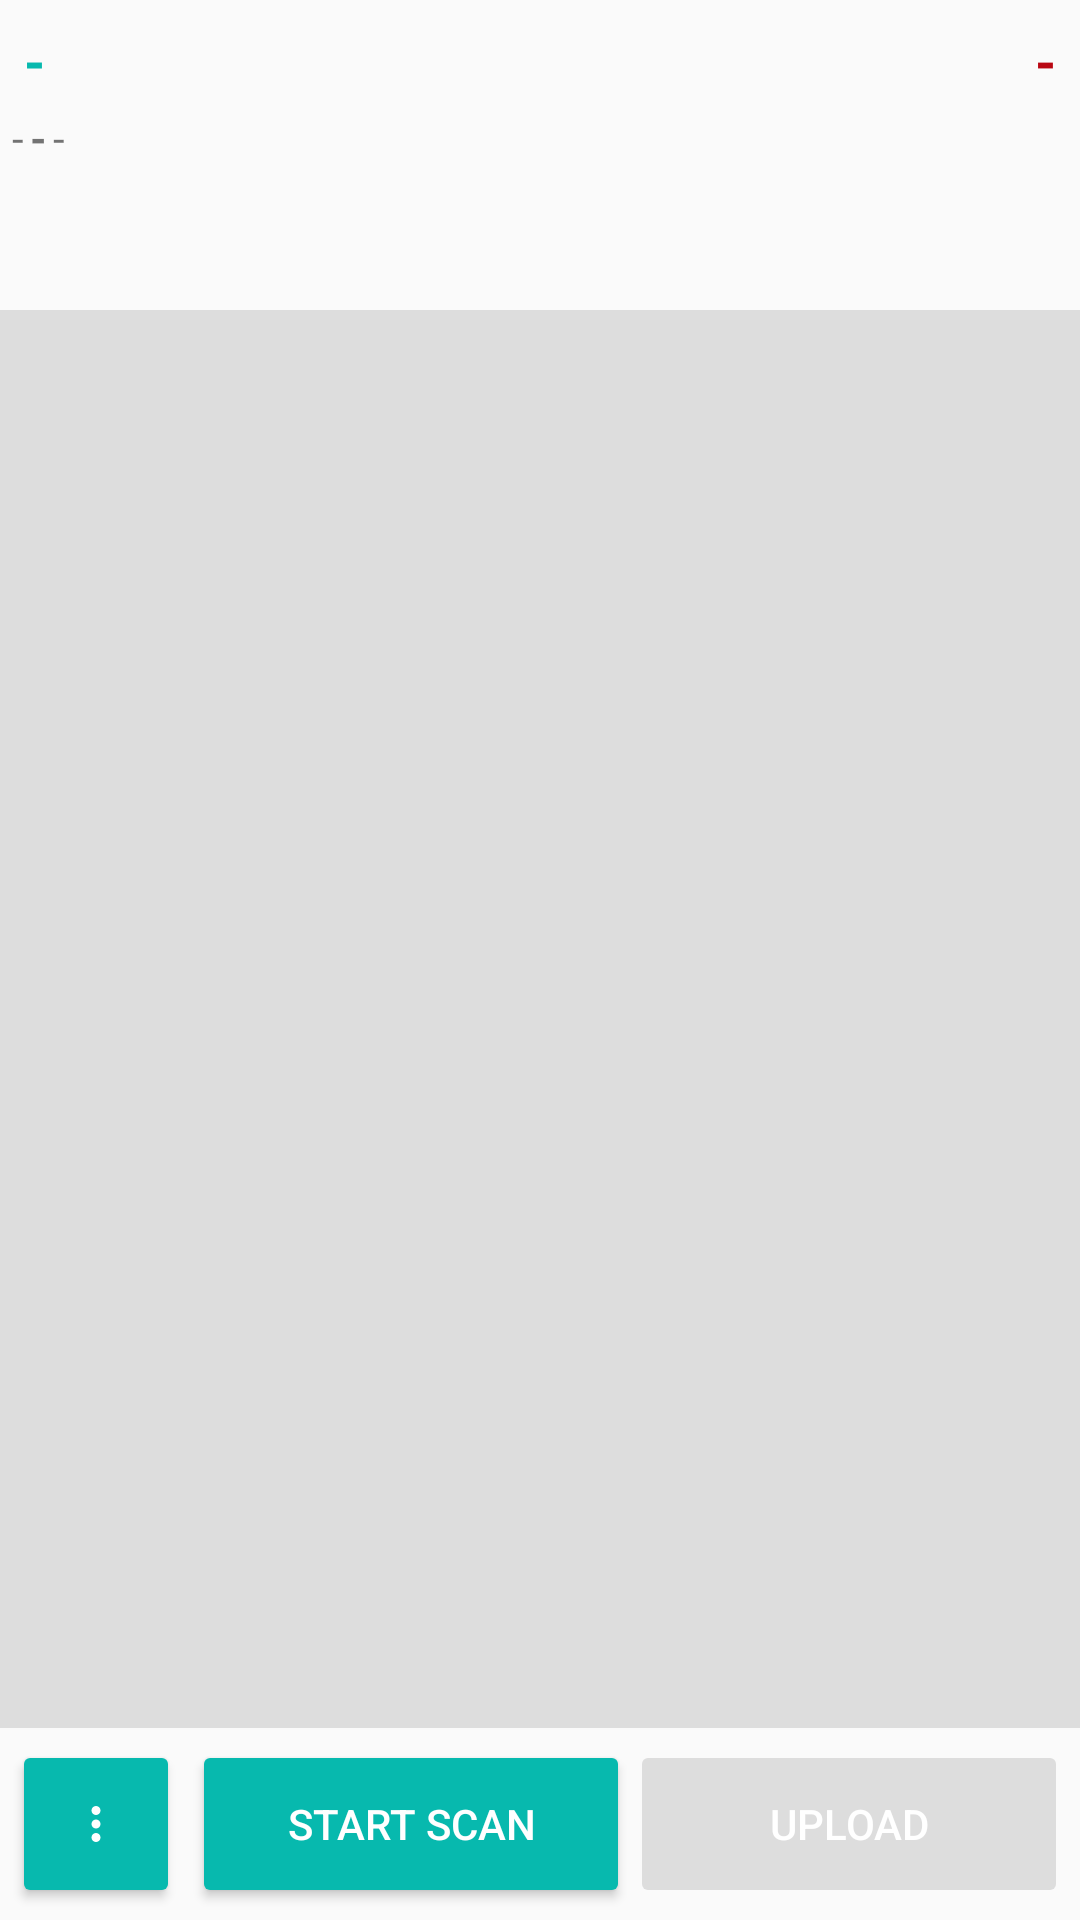

Here is an Android app screen rendered from its layout file. Give the layout XML and the strings, colors and styles it references.
<!-- AndroidManifest.xml: application theme Theme.App -->
<!-- res/layout/fragment_transfer.xml -->
<?xml version="1.0" encoding="utf-8"?>
<androidx.constraintlayout.widget.ConstraintLayout
    xmlns:android="http://schemas.android.com/apk/res/android"
    xmlns:app="http://schemas.android.com/apk/res-auto"
    xmlns:tools="http://schemas.android.com/tools"
    android:layout_width="match_parent"
    android:layout_height="match_parent"
    tools:context=".fragments.TransferFragment">
    <ImageButton
        android:id="@+id/btnMore"
        android:layout_width="56dp"
        android:layout_height="56dp"
        android:paddingStart="0dp"
        android:paddingEnd="0dp"
        android:src="@drawable/ic_more_vert"
        style="@style/PrimaryButtonStyle"
        app:layout_constraintBottom_toBottomOf="parent"
        app:layout_constraintStart_toStartOf="parent"
        android:layout_marginStart="4dp"
        android:layout_marginBottom="4dp"
        android:layout_marginTop="4dp"
        android:contentDescription="@string/more"
        />
    <LinearLayout
        android:id="@+id/layoutBottom"
        android:layout_width="0dp"
        android:layout_height="wrap_content"
        android:orientation="horizontal"
        android:padding="4dp"
        app:layout_constraintBottom_toBottomOf="parent"
        app:layout_constraintStart_toEndOf="@id/btnMore"
        app:layout_constraintEnd_toEndOf="parent"
        tools:ignore="UselessParent">
        <Button
            android:id="@+id/buttonScan"
            android:layout_weight="1"
            android:layout_width="0dp"
            android:layout_height="56dp"
            style="@style/PrimaryButtonStyle"
            android:text="@string/start_scan"
            />
        <Button
            android:id="@+id/buttonUpload"
            android:layout_weight="1"
            android:layout_width="0dp"
            android:layout_height="56dp"
            style="@style/SecondaryButtonStyle"
            android:text="@string/upload"
            android:enabled="false"
            />
    </LinearLayout>
    <RelativeLayout
        android:id="@+id/layoutTop"
        android:layout_width="match_parent"
        android:layout_height="wrap_content"
        android:layout_margin="4dp"
        app:layout_constraintTop_toTopOf="parent"
        >

        <TextView
            android:id="@+id/textPower"
            android:layout_width="wrap_content"
            android:layout_height="wrap_content"
            android:text="-"
            android:textColor="@color/accent"
            android:textSize="18sp"
            android:textStyle="bold"
            android:padding="4dp"
            android:layout_alignParentEnd="true"
            android:layout_alignParentTop="true"
            />

        <TextView
            android:id="@+id/textNo"
            android:layout_width="0dp"
            android:layout_height="wrap_content"
            android:text="-"
            android:textColor="@color/primary"
            android:textSize="18sp"
            android:textStyle="bold"
            android:padding="4dp"
            android:layout_alignParentStart="true"
            android:layout_toStartOf="@id/textPower"
            />
        <TextView
            android:id="@+id/textSrc"
            android:layout_width="wrap_content"
            android:layout_height="wrap_content"
            android:text="@string/dash"
            android:layout_alignParentStart="true"
            android:layout_below="@id/textNo"/>
        <TextView
            android:id="@+id/textSeparator"
            android:layout_width="wrap_content"
            android:layout_height="wrap_content"
            android:text="@string/dash"
            android:layout_toEndOf="@id/textSrc"
            android:paddingStart="2dp"
            android:paddingEnd="2dp"
            android:textStyle="bold"
            android:layout_alignBottom="@id/textSrc" />
        <TextView
            android:id="@+id/textDest"
            android:layout_width="wrap_content"
            android:layout_height="wrap_content"
            android:text="@string/dash"
            android:layout_toEndOf="@id/textSeparator"
            android:layout_alignBottom="@id/textSrc"/>
    </RelativeLayout>
    <com.google.android.material.tabs.TabLayout
        android:id="@+id/tabLayout"
        android:layout_width="match_parent"
        android:layout_height="wrap_content"
        app:tabMode="fixed"
        app:tabGravity="fill"
        app:layout_constraintTop_toBottomOf="@id/layoutTop" />
    <TextView
        android:id="@+id/textEmpty"
        android:layout_width="match_parent"
        android:layout_height="wrap_content"
        android:text="@string/no_items_in_tab"
        android:textAlignment="center"
        android:padding="8dp"
        android:visibility="gone"
        app:layout_constraintTop_toBottomOf="@id/tabLayout"
        tools:visibility="visible" />
    <androidx.recyclerview.widget.RecyclerView
        android:id="@+id/recyclerView"
        android:layout_width="match_parent"
        android:layout_height="0dp"
        android:background="@color/lightGrey"
        app:layout_constraintTop_toBottomOf="@id/tabLayout"
        app:layout_constraintBottom_toTopOf="@id/layoutBottom" />
</androidx.constraintlayout.widget.ConstraintLayout>
<!-- resources referenced by this layout -->
<resources>
  <color name="accent">#B90712 </color>
  <color name="lightGrey">#FFDDDDDD</color>
  <color name="primary">#07b9ae</color>
  <!-- drawable ic_more_vert (drawable) -->
  <vector xmlns:android="http://schemas.android.com/apk/res/android"
      android:width="18dp"
      android:height="18dp"
      android:viewportWidth="960"
      android:viewportHeight="960"
      android:tint="@android:color/white">
    <path
        android:fillColor="@android:color/white"
        android:pathData="M480,800Q447,800 423.5,776.5Q400,753 400,720Q400,687 423.5,663.5Q447,640 480,640Q513,640 536.5,663.5Q560,687 560,720Q560,753 536.5,776.5Q513,800 480,800ZM480,560Q447,560 423.5,536.5Q400,513 400,480Q400,447 423.5,423.5Q447,400 480,400Q513,400 536.5,423.5Q560,447 560,480Q560,513 536.5,536.5Q513,560 480,560ZM480,320Q447,320 423.5,296.5Q400,273 400,240Q400,207 423.5,183.5Q447,160 480,160Q513,160 536.5,183.5Q560,207 560,240Q560,273 536.5,296.5Q513,320 480,320Z"/>
  </vector>
  <string name="dash">-</string>
  <string name="more">More</string>
  <string name="no_items_in_tab">No items.</string>
  <string name="start_scan">Start Scan</string>
  <string name="upload">Upload</string>
  <style name="PrimaryButtonStyle" parent="Widget.AppCompat.Button">
          <item name="android:backgroundTint">@color/bg_primary</item>
          <item name="android:textColor">@color/white</item>
          <item name="android:padding">18dp</item>
          <item name="android:elevation">4dp</item>
      </style>
  <style name="SecondaryButtonStyle" parent="Widget.AppCompat.Button">
          <item name="android:backgroundTint">@color/bg_secondary</item>
          <item name="android:textColor">@color/white</item>
          <item name="android:padding">18dp</item>
          <item name="android:elevation">4dp</item>
      </style>
  <style name="Theme.App" parent="Theme.AppCompat.Light.DarkActionBar">
          
          <item name="colorPrimary">@color/primary</item>
          <item name="colorPrimaryVariant">@color/primaryLight</item>
          <item name="colorOnPrimary">@color/white</item>
          
          <item name="colorSecondary">@color/secondary</item>
          <item name="colorSecondaryVariant">@color/primaryLight</item>
          <item name="colorOnSecondary">@color/white</item>
          
          <item name="android:statusBarColor">?attr/colorPrimaryVariant</item>
  
      </style>
  <color name="white">#FFFFFFFF</color>
  <color name="primaryLight">#5FD9D2</color>
  <color name="secondary">#199aba</color>
</resources>
